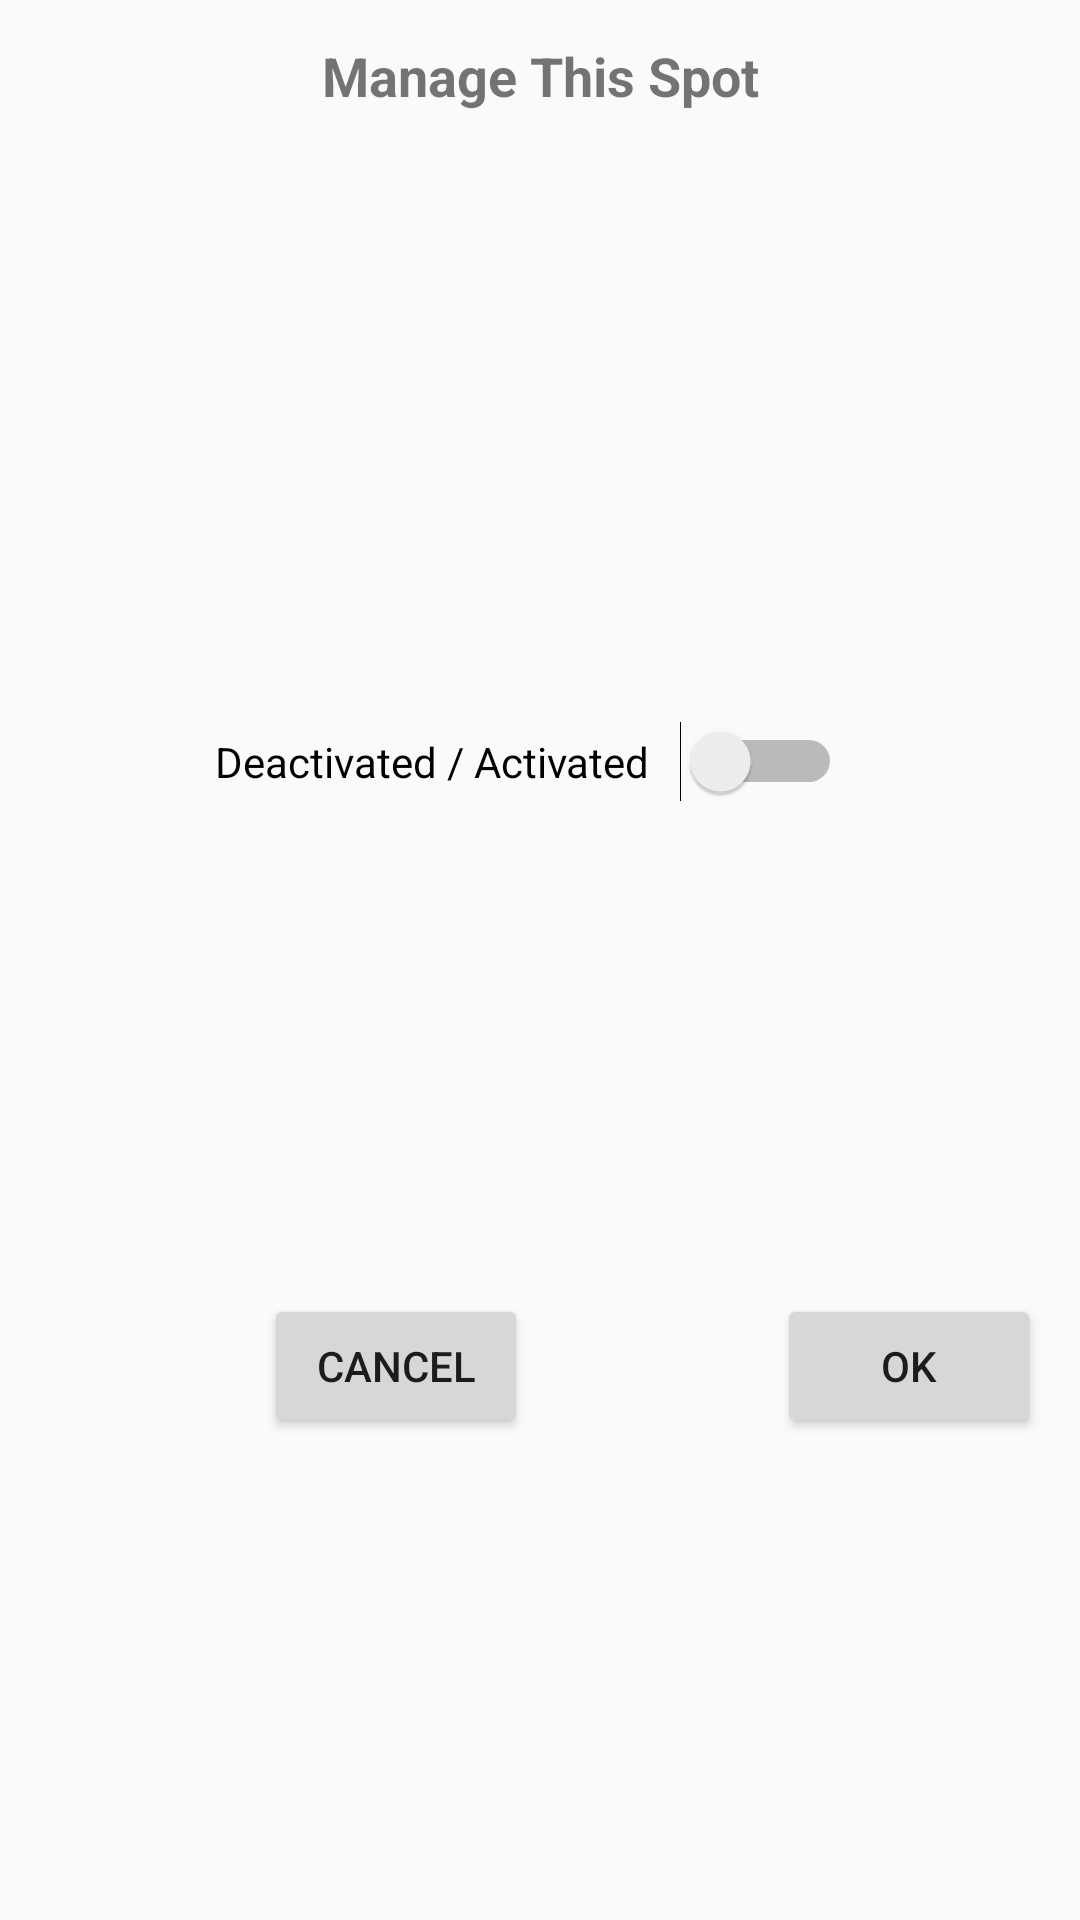

Here is an Android app screen rendered from its layout file. Give the layout XML and the strings, colors and styles it references.
<!-- AndroidManifest.xml: application theme AppTheme -->
<!-- res/layout/dialog_spot_management.xml -->
<?xml version="1.0" encoding="utf-8"?>
<androidx.constraintlayout.widget.ConstraintLayout xmlns:android="http://schemas.android.com/apk/res/android"
    xmlns:app="http://schemas.android.com/apk/res-auto"
    xmlns:tools="http://schemas.android.com/tools"
    android:orientation="vertical"
    android:layout_width="wrap_content"
    android:layout_height="wrap_content"
    android:padding="5dp"
    android:layout_gravity="center">

    <Switch
        android:id="@+id/switch_activate_deactivate"
        android:layout_width="wrap_content"
        android:layout_height="wrap_content"
        android:layout_marginTop="16dp"
        android:layout_marginEnd="8dp"
        android:layout_marginRight="8dp"
        android:layout_marginBottom="8dp"
        android:text="Deactivated / Activated   "
        app:layout_constraintBottom_toBottomOf="parent"
        app:layout_constraintEnd_toEndOf="parent"
        app:layout_constraintStart_toStartOf="parent"
        app:layout_constraintTop_toBottomOf="@+id/textView9"
        app:layout_constraintVertical_bias="0.342" />

    <Button
        android:id="@+id/button_ok"
        android:layout_width="wrap_content"
        android:layout_height="wrap_content"
        android:layout_marginTop="16dp"
        android:layout_marginEnd="8dp"
        android:layout_marginRight="8dp"
        android:layout_marginBottom="8dp"
        android:text="Ok"
        app:layout_constraintBottom_toBottomOf="parent"
        app:layout_constraintEnd_toEndOf="parent"
        app:layout_constraintTop_toBottomOf="@+id/switch_activate_deactivate" />

    <Button
        android:id="@+id/button_cancel"
        android:layout_width="wrap_content"
        android:layout_height="wrap_content"
        android:layout_marginStart="8dp"
        android:layout_marginLeft="8dp"
        android:layout_marginTop="16dp"
        android:layout_marginEnd="8dp"
        android:layout_marginRight="8dp"
        android:layout_marginBottom="8dp"
        android:text="Cancel"
        app:layout_constraintBottom_toBottomOf="parent"
        app:layout_constraintEnd_toStartOf="@+id/button_ok"
        app:layout_constraintStart_toStartOf="parent"
        app:layout_constraintTop_toBottomOf="@+id/switch_activate_deactivate" />

    <TextView
        android:id="@+id/textView9"
        android:layout_width="wrap_content"
        android:layout_height="wrap_content"
        android:layout_marginStart="8dp"
        android:layout_marginLeft="8dp"
        android:layout_marginTop="8dp"
        android:layout_marginEnd="8dp"
        android:layout_marginRight="8dp"
        android:text="Manage This Spot"
        android:textSize="18sp"
        android:textStyle="bold"
        app:layout_constraintEnd_toEndOf="parent"
        app:layout_constraintStart_toStartOf="parent"
        app:layout_constraintTop_toTopOf="parent" />

</androidx.constraintlayout.widget.ConstraintLayout>
<!-- resources referenced by this layout -->
<resources>
  <style name="AppTheme" parent="Theme.AppCompat.Light.DarkActionBar">
          
          <item name="colorPrimary">@color/colorPrimary</item>
          <item name="colorPrimaryDark">@color/colorPrimaryDark</item>
          <item name="colorAccent">@color/colorAccent</item>
      </style>
  <!-- not gathered from this repository: default colours our renderer supplied (Android Studio template values) -->
  <color name="colorPrimary">#FF6200EE</color>
  <color name="colorPrimaryDark">#FF3700B3</color>
  <color name="colorAccent">#FF03DAC5</color>
</resources>
